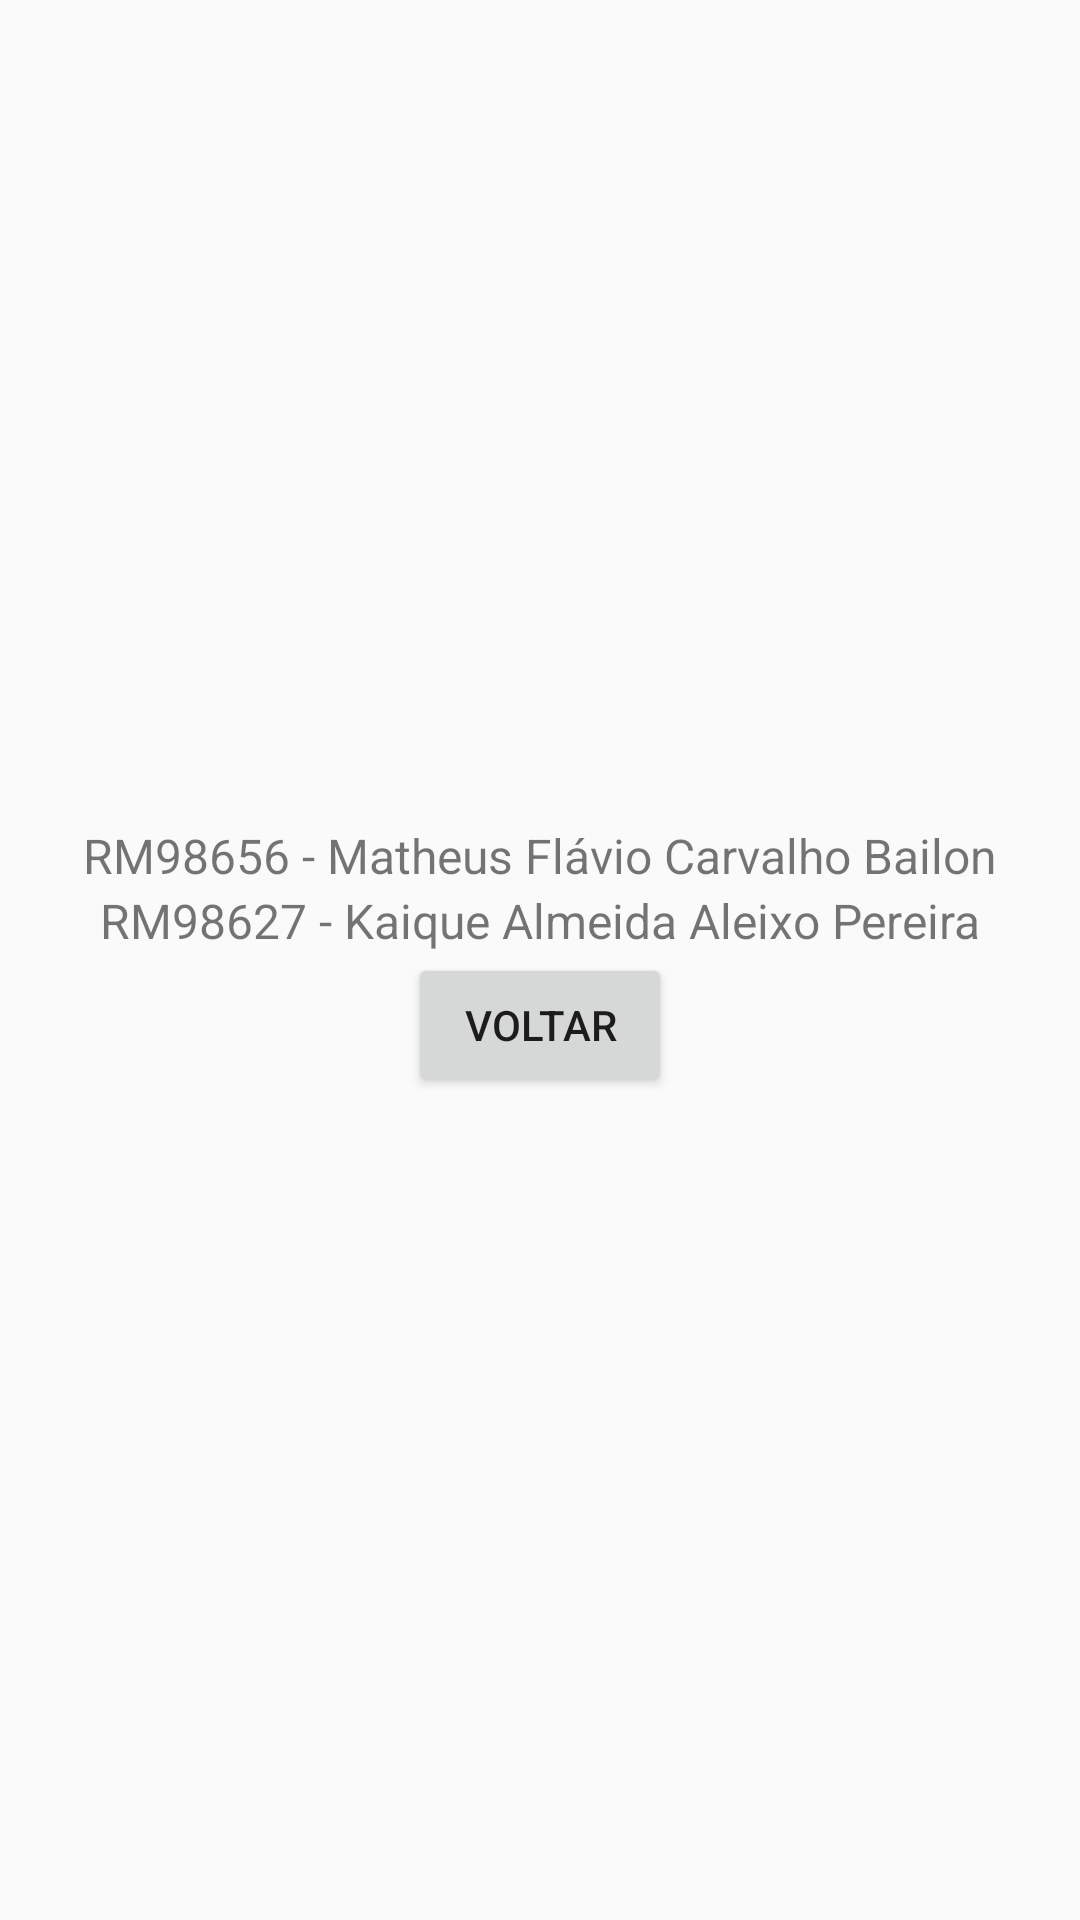

This screen was rendered from an Android layout file. Write that file and the resources it references.
<!-- AndroidManifest.xml: application theme Theme.AppCompat.Light.NoActionBar -->
<!-- res/layout/rms_layout.xml -->
<?xml version="1.0" encoding="utf-8"?>
<LinearLayout xmlns:android="http://schemas.android.com/apk/res/android"
    android:layout_width="match_parent"
    android:layout_height="match_parent"
    android:orientation="vertical"
    android:gravity="center"
    android:padding="16dp">

    <TextView
        android:id="@+id/rm98656"
        android:layout_width="wrap_content"
        android:layout_height="wrap_content"
        android:text="RM98656 - Matheus Flávio Carvalho Bailon"
        android:textSize="16dp" />

    <TextView
        android:id="@+id/rm98627"
        android:layout_width="wrap_content"
        android:layout_height="wrap_content"
        android:text="RM98627 - Kaique Almeida Aleixo Pereira"
        android:textSize="16dp" />

    <Button
        android:id="@+id/voltar"
        android:layout_width="wrap_content"
        android:layout_height="wrap_content"
        android:text="Voltar" />

</LinearLayout>
<!-- resources referenced by this layout -->
<resources>

</resources>
